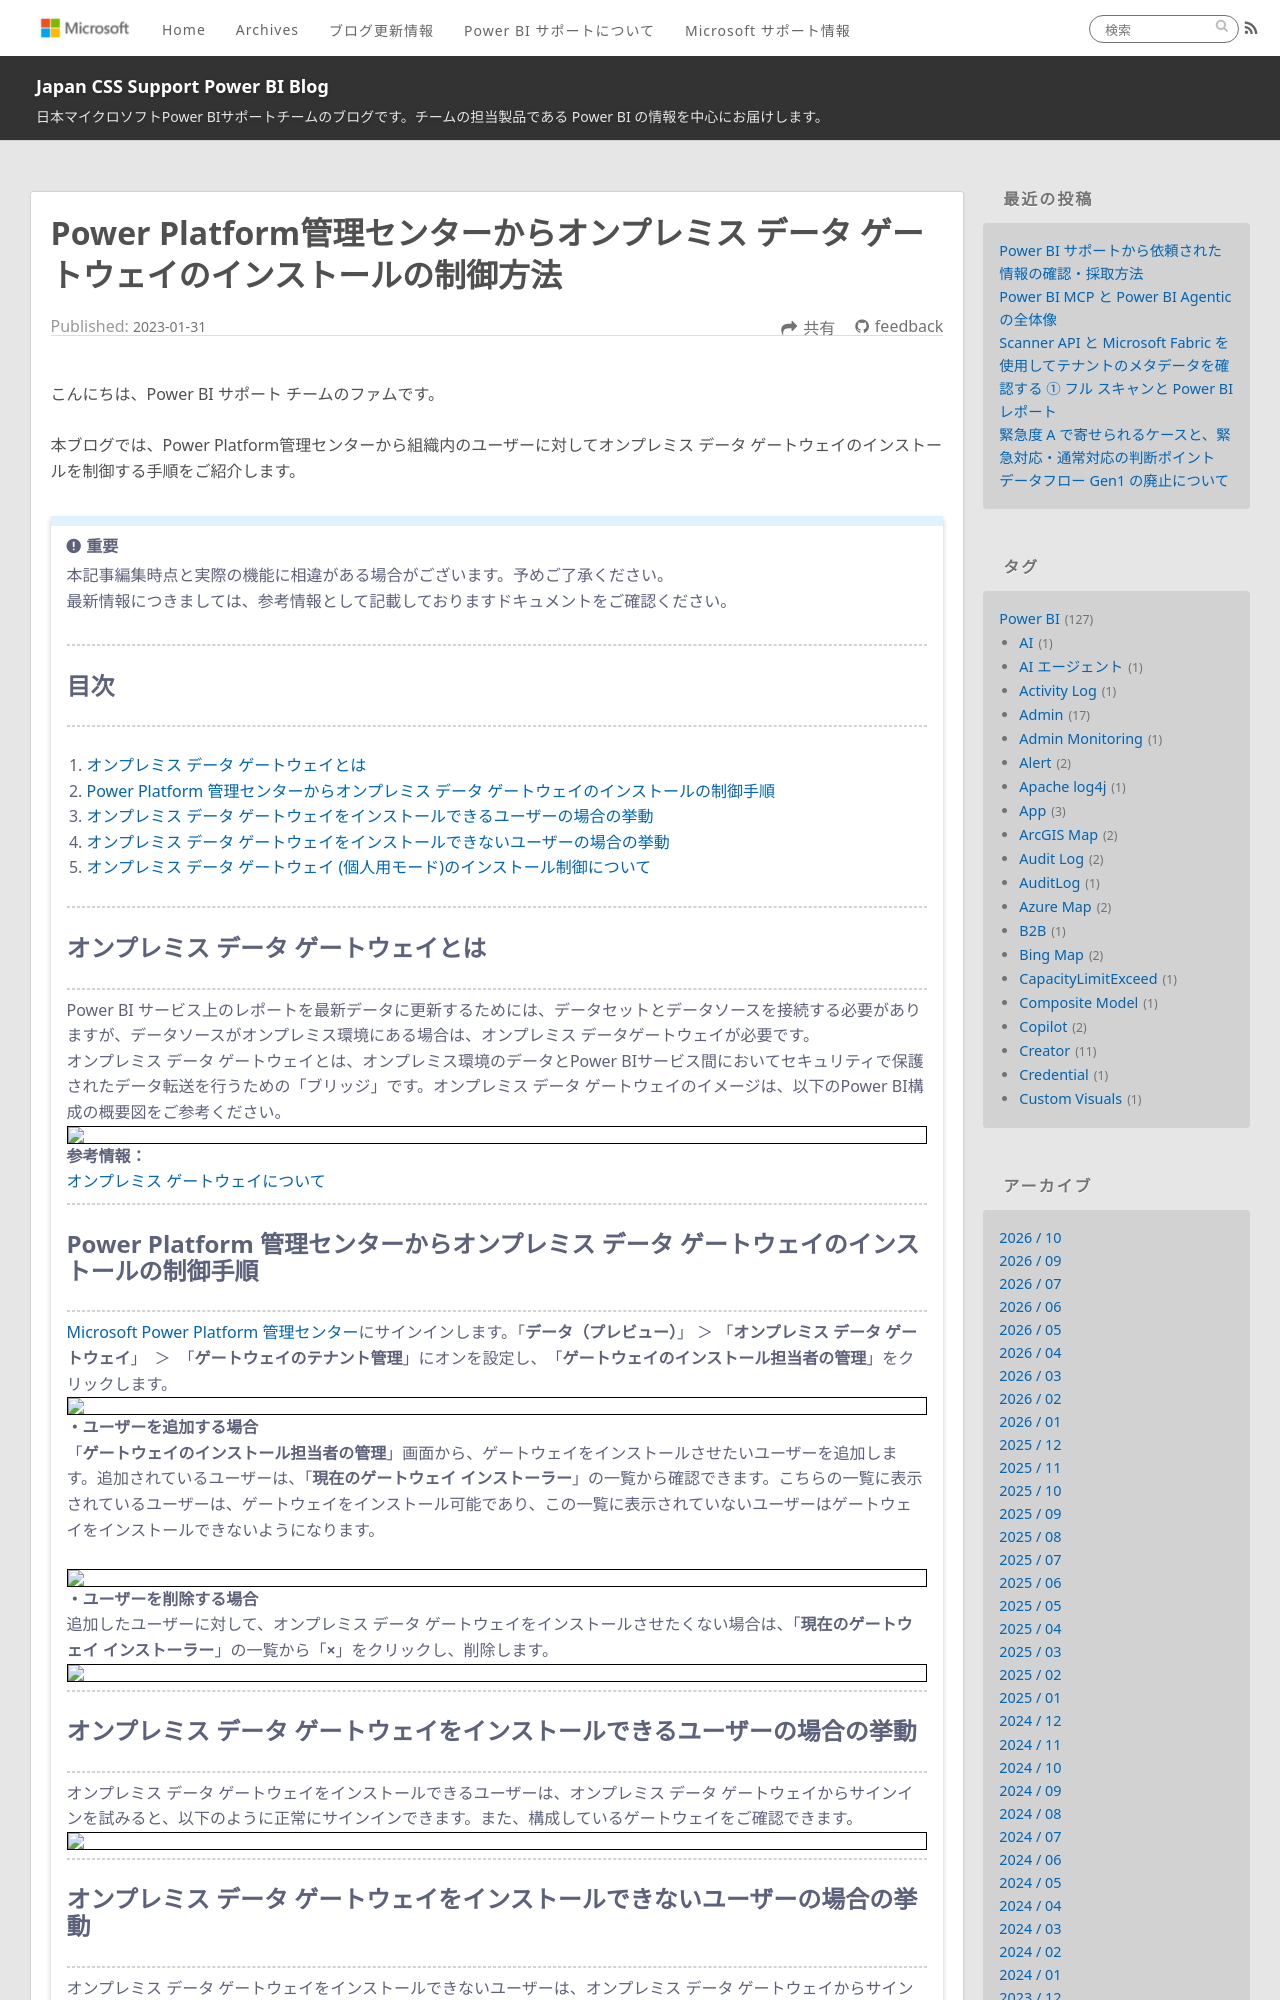

repository: JPBAP-SQLBI/blog · page: powerbi/pbi_gateway_Installation_control/index.html · generator: jekyll

---
title: Power Platform管理センターからオンプレミス データ ゲートウェイのインストールの制御方法
date: 2023-01-31 00:00:00 
tags:
  - Power BI
  - オンプレミス データ ゲートウェイ
  - On-Premises Data Gateway
  - Admin
  - 管理者
---


こんにちは、Power BI サポート チームのファムです。

本ブログでは、Power Platform管理センターから組織内のユーザーに対してオンプレミス データ ゲートウェイのインストールを制御する手順をご紹介します。

<!-- more -->

> [!IMPORTANT]  
> 本記事編集時点と実際の機能に相違がある場合がございます。予めご了承ください。
> 最新情報につきましては、参考情報として記載しておりますドキュメントをご確認ください。
</br>

---
## 目次
---
1. [オンプレミス データ ゲートウェイとは](#オンプレミス-データ-ゲートウェイとは)
2. [Power Platform 管理センターからオンプレミス データ ゲートウェイのインストールの制御手順](#Power-Platform-管理センターからオンプレミス-データ-ゲートウェイのインストールの制御手順)
3. [オンプレミス データ ゲートウェイをインストールできるユーザーの場合の挙動](#オンプレミス-データ-ゲートウェイをインストールできるユーザーの場合の挙動)
4. [オンプレミス データ ゲートウェイをインストールできないユーザーの場合の挙動](#オンプレミス-データ-ゲートウェイをインストールできないユーザーの場合の挙動)
5. [オンプレミス データ ゲートウェイ (個人用モード)のインストール制御について](#オンプレミス-データ-ゲートウェイ-個人用モード-のインストール制御について)
</br>

---
## オンプレミス データ ゲートウェイとは
---
Power BI サービス上のレポートを最新データに更新するためには、データセットとデータソースを接続する必要がありますが、データソースがオンプレミス環境にある場合は、オンプレミス データゲートウェイが必要です。

オンプレミス データ ゲートウェイとは、オンプレミス環境のデータとPower BIサービス間においてセキュリティで保護されたデータ転送を行うための「ブリッジ」です。オンプレミス データ ゲートウェイのイメージは、以下のPower BI構成の概要図をご参考ください。

<div align="center">
<img src="image1.png">
</div>

 **参考情報：**
 [オンプレミス ゲートウェイについて](https://learn.microsoft.com/ja-jp/power-platform/admin/wp-onpremises-gateway)


---
## Power Platform 管理センターからオンプレミス データ ゲートウェイのインストールの制御手順
---

[Microsoft Power Platform 管理センター](https://admin.powerplatform.microsoft.com/)にサインインします。「**データ（プレビュー）**」  ＞ 「**オンプレミス データ ゲートウェイ**」　＞　「**ゲートウェイのテナント管理**」にオンを設定し、　「**ゲートウェイのインストール担当者の管理**」をクリックします。

<div align="center">
<img src="image2.png">
</div>

**・ユーザーを追加する場合**
「**ゲートウェイのインストール担当者の管理**」画面から、ゲートウェイをインストールさせたいユーザーを追加します。追加されているユーザーは、「**現在のゲートウェイ インストーラー**」の一覧から確認できます。こちらの一覧に表示されているユーザーは、ゲートウェイをインストール可能であり、この一覧に表示されていないユーザーはゲートウェイをインストールできないようになります。
</br>

<div align="center">
<img src="image3.png">
</div>


**・ユーザーを削除する場合**
追加したユーザーに対して、オンプレミス データ ゲートウェイをインストールさせたくない場合は、「**現在のゲートウェイ インストーラー**」の一覧から「**×**」をクリックし、削除します。

<div align="center">
<img src="image4.png">
</div>


---
